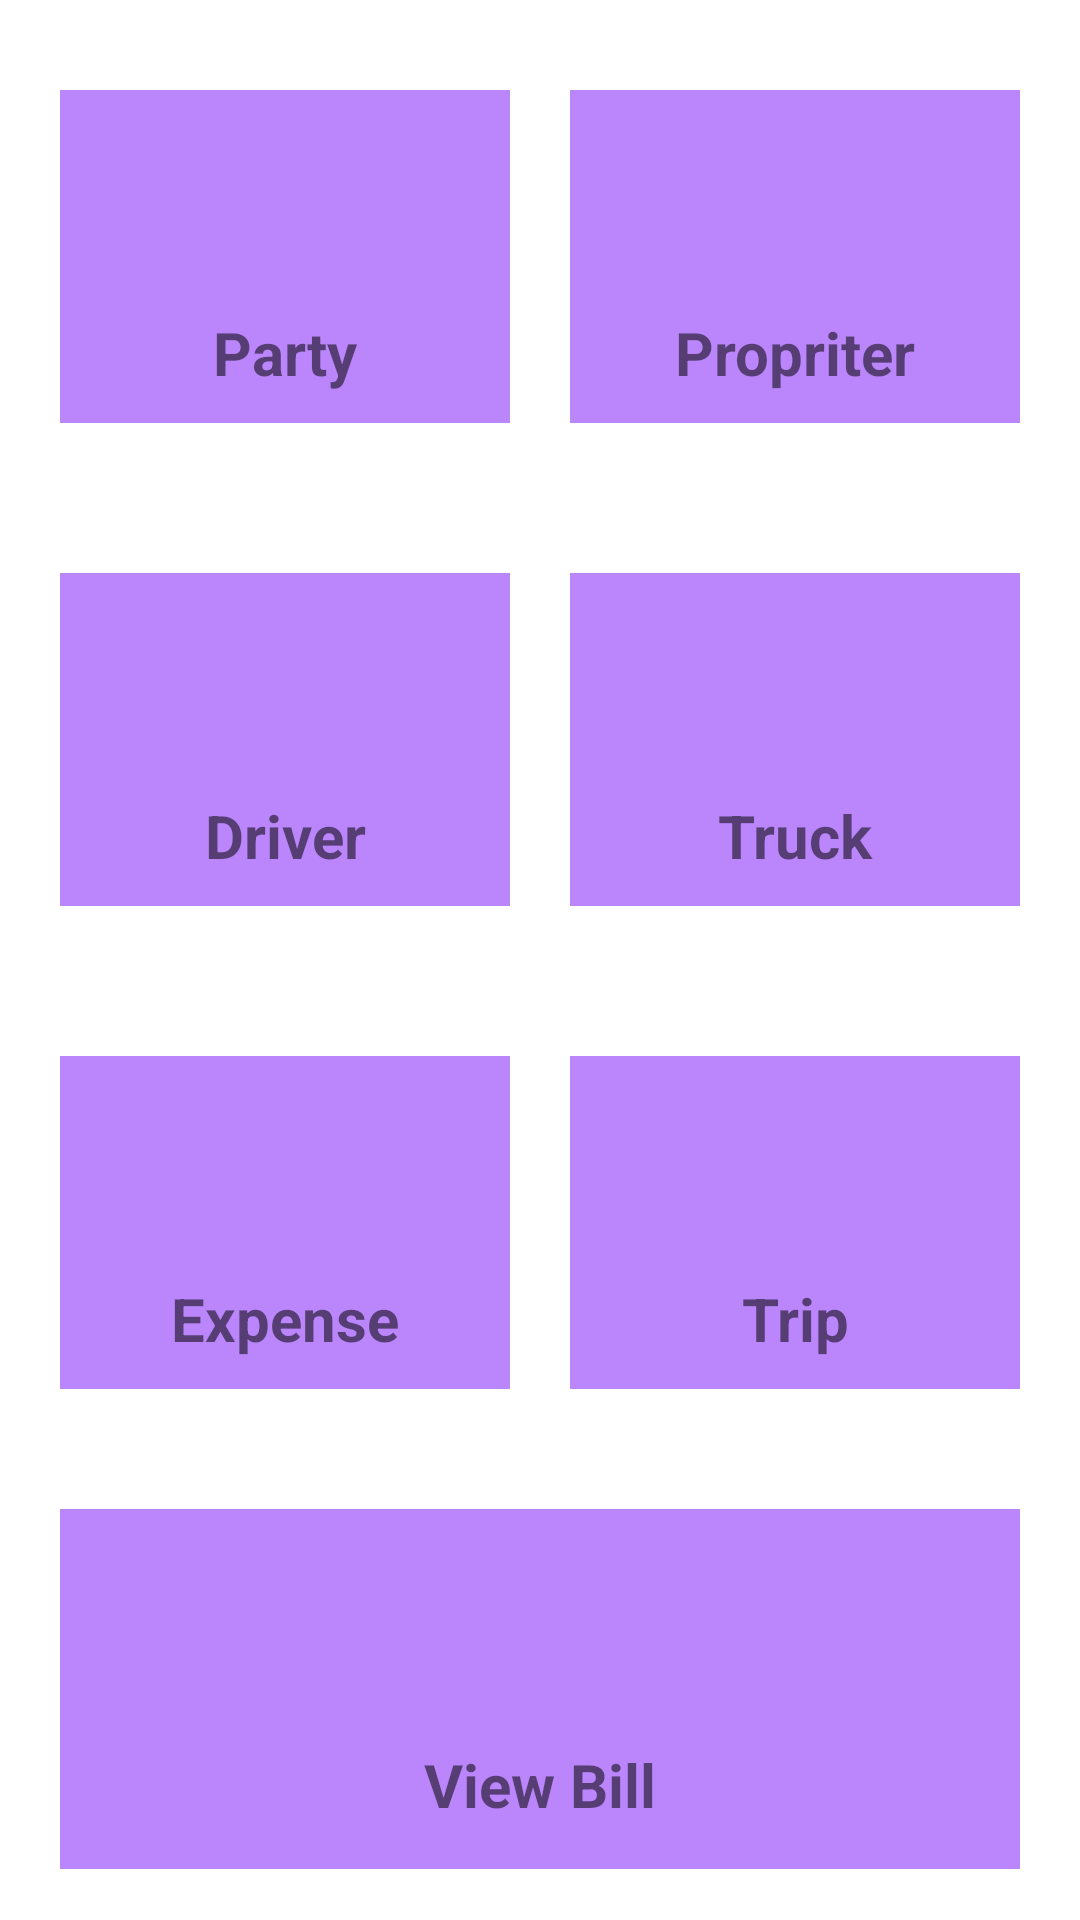

This screen was rendered from an Android layout file. Write that file and the resources it references.
<!-- AndroidManifest.xml: application theme Theme.TransApp -->
<!-- res/layout/activity_main.xml -->
<?xml version="1.0" encoding="utf-8"?>
<LinearLayout xmlns:android="http://schemas.android.com/apk/res/android"
    xmlns:app="http://schemas.android.com/apk/res-auto"
    xmlns:tools="http://schemas.android.com/tools"
    android:layout_width="match_parent"
    android:layout_height="match_parent"
    android:orientation="vertical"
    tools:context=".MainActivity">

    <LinearLayout
        android:layout_width="match_parent"
        android:layout_height="wrap_content"
        android:layout_marginTop="10dp"
        android:orientation="horizontal"
        android:padding="10dp">

        <LinearLayout
            android:id="@+id/layout1"
            android:layout_width="match_parent"
            android:layout_height="match_parent"
            android:layout_margin="10dp"
            android:layout_weight="1"
            android:background="@color/purple_200"
            android:gravity="center"
            android:orientation="vertical"

            android:padding="10dp">

            <ImageView
                android:id="@+id/icon1"
                android:layout_width="64dp"
                android:layout_height="64dp"
                android:src="@drawable/ic_launcher_foreground" />

            <TextView
                android:id="@+id/title1"
                android:layout_width="match_parent"
                android:layout_height="wrap_content"
                android:layout_gravity="center"
                android:gravity="center"
                android:text="Party"
                android:textSize="20sp"
                android:textStyle="bold" />
        </LinearLayout>

        <LinearLayout
            android:id="@+id/layout2"
            android:layout_width="match_parent"
            android:layout_height="wrap_content"
            android:layout_margin="10dp"
            android:layout_weight="1"
            android:background="@color/purple_200"

            android:gravity="center"
            android:orientation="vertical"
            android:padding="10dp">

            <ImageView
                android:id="@+id/icon2"
                android:layout_width="64dp"
                android:layout_height="64dp"
                android:src="@drawable/ic_launcher_foreground" />

            <TextView
                android:id="@+id/title2"
                android:layout_width="match_parent"
                android:layout_height="wrap_content"
                android:layout_gravity="center"
                android:gravity="center"
                android:text="Propriter"
                android:textSize="20sp"
                android:textStyle="bold" />
        </LinearLayout>
    </LinearLayout>

    <LinearLayout
        android:layout_width="match_parent"
        android:layout_height="wrap_content"
        android:layout_marginTop="10dp"
        android:orientation="horizontal"
        android:padding="10dp">

        <LinearLayout
            android:id="@+id/layout3"
            android:layout_width="match_parent"
            android:layout_height="match_parent"
            android:layout_margin="10dp"
            android:layout_weight="1"
            android:background="@color/purple_200"

            android:gravity="center"
            android:orientation="vertical"
            android:padding="10dp">

            <ImageView
                android:id="@+id/icon3"
                android:layout_width="64dp"
                android:layout_height="64dp"
                android:src="@drawable/ic_launcher_foreground" />

            <TextView
                android:id="@+id/title3"
                android:layout_width="match_parent"
                android:layout_height="wrap_content"
                android:layout_gravity="center"
                android:gravity="center"
                android:text="Driver"
                android:textSize="20sp"
                android:textStyle="bold" />
        </LinearLayout>

        <LinearLayout
            android:id="@+id/layout4"
            android:layout_width="match_parent"
            android:layout_height="wrap_content"
            android:layout_margin="10dp"
            android:layout_weight="1"
            android:background="@color/purple_200"
            android:gravity="center"
            android:orientation="vertical"
            android:padding="10dp">

            <ImageView
                android:id="@+id/icon4"
                android:layout_width="64dp"
                android:layout_height="64dp"
                android:src="@drawable/ic_launcher_foreground" />

            <TextView
                android:id="@+id/title4"
                android:layout_width="match_parent"
                android:layout_height="wrap_content"
                android:layout_gravity="center"
                android:gravity="center"
                android:text="Truck"
                android:textSize="20sp"
                android:textStyle="bold" />
        </LinearLayout>
    </LinearLayout>

    <LinearLayout
        android:layout_width="match_parent"
        android:layout_height="wrap_content"
        android:layout_marginTop="10dp"
        android:orientation="horizontal"
        android:padding="10dp">

        <LinearLayout
            android:id="@+id/layout5"
            android:layout_width="match_parent"
            android:layout_height="match_parent"
            android:layout_margin="10dp"
            android:layout_weight="1"
            android:background="@color/purple_200"
            android:gravity="center"
            android:orientation="vertical"
            android:padding="10dp">

            <ImageView
                android:id="@+id/icon5"
                android:layout_width="64dp"
                android:layout_height="64dp"
                android:src="@drawable/ic_launcher_foreground" />

            <TextView
                android:id="@+id/title5"
                android:layout_width="match_parent"
                android:layout_height="wrap_content"
                android:layout_gravity="center"
                android:gravity="center"
                android:text="Expense"
                android:textSize="20sp"
                android:textStyle="bold" />
        </LinearLayout>

        <LinearLayout
            android:id="@+id/layout6"
            android:layout_width="match_parent"
            android:layout_height="wrap_content"
            android:layout_margin="10dp"
            android:layout_weight="1"
            android:background="@color/purple_200"
            android:gravity="center"
            android:orientation="vertical"

            android:padding="10dp">

            <ImageView
                android:id="@+id/icon6"
                android:layout_width="64dp"
                android:layout_height="64dp"
                android:src="@drawable/ic_launcher_foreground" />

            <TextView
                android:id="@+id/title6"
                android:layout_width="match_parent"
                android:layout_height="wrap_content"
                android:layout_gravity="center"
                android:gravity="center"
                android:text="Trip"
                android:textSize="20sp"
                android:textStyle="bold" />
        </LinearLayout>
    </LinearLayout>
    <LinearLayout
        android:id="@+id/layout7"
        android:layout_width="match_parent"
        android:layout_height="120dp"
        android:layout_margin="20dp"
        android:background="@color/purple_200"
        android:gravity="center"
        android:orientation="vertical"
        android:padding="10dp">

        <ImageView
            android:id="@+id/icon7"
            android:layout_width="64dp"
            android:layout_height="64dp"
            android:src="@drawable/ic_launcher_foreground" />

        <TextView
            android:id="@+id/title7"
            android:layout_width="match_parent"
            android:layout_height="wrap_content"
            android:layout_gravity="center"
            android:gravity="center"
            android:text="View Bill"
            android:textSize="20sp"
            android:textStyle="bold" />
    </LinearLayout>
</LinearLayout>
<!-- resources referenced by this layout -->
<resources>
  <style name="Theme.TransApp" parent="Theme.MaterialComponents.DayNight.NoActionBar">
          
          <item name="colorPrimary">@color/purple_500</item>
          <item name="colorPrimaryVariant">@color/purple_700</item>
          <item name="colorOnPrimary">@color/white</item>
          
          <item name="colorSecondary">@color/teal_200</item>
          <item name="colorSecondaryVariant">@color/teal_700</item>
          <item name="colorOnSecondary">@color/black</item>
          
          <item name="android:statusBarColor" tools:targetApi="l">?attr/colorPrimaryVariant</item>
          
      </style>
  <!-- not gathered from this repository: default colours our renderer supplied (Android Studio template values) -->
  <color name="purple_200">#FFBB86FC</color>
  <color name="purple_500">#FF6200EE</color>
  <color name="purple_700">#FF3700B3</color>
  <color name="teal_200">#FF03DAC5</color>
  <color name="teal_700">#FF018786</color>
  <color name="black">#FF000000</color>
  <color name="white">#FFFFFFFF</color>
</resources>
